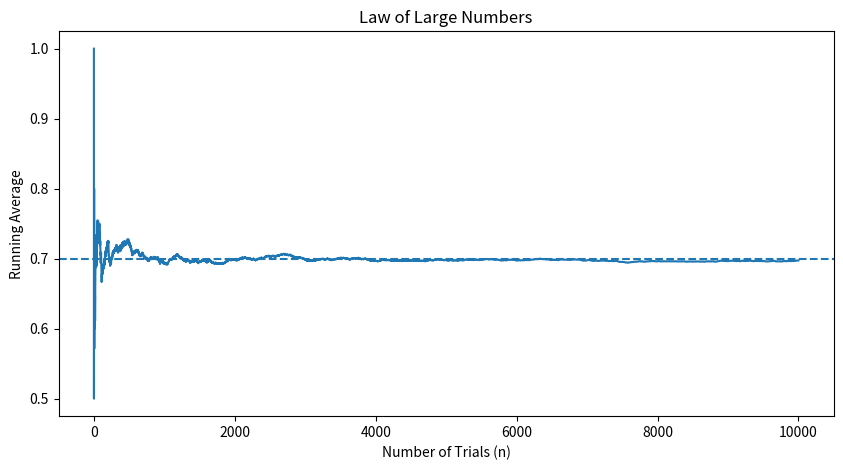

Write Python code to recreate this figure.
import numpy as np
import matplotlib.pyplot as plt

n = 10000
p = 0.7

trials = np.random.binomial(1, p, n)

cumulative_avg = np.cumsum(trials) / np.arange(1, n + 1)

plt.figure(figsize=(10,5))
plt.plot(cumulative_avg)
plt.axhline(y=p, linestyle='--')
plt.xlabel("Number of Trials (n)")
plt.ylabel("Running Average")
plt.title("Law of Large Numbers")
plt.show()
